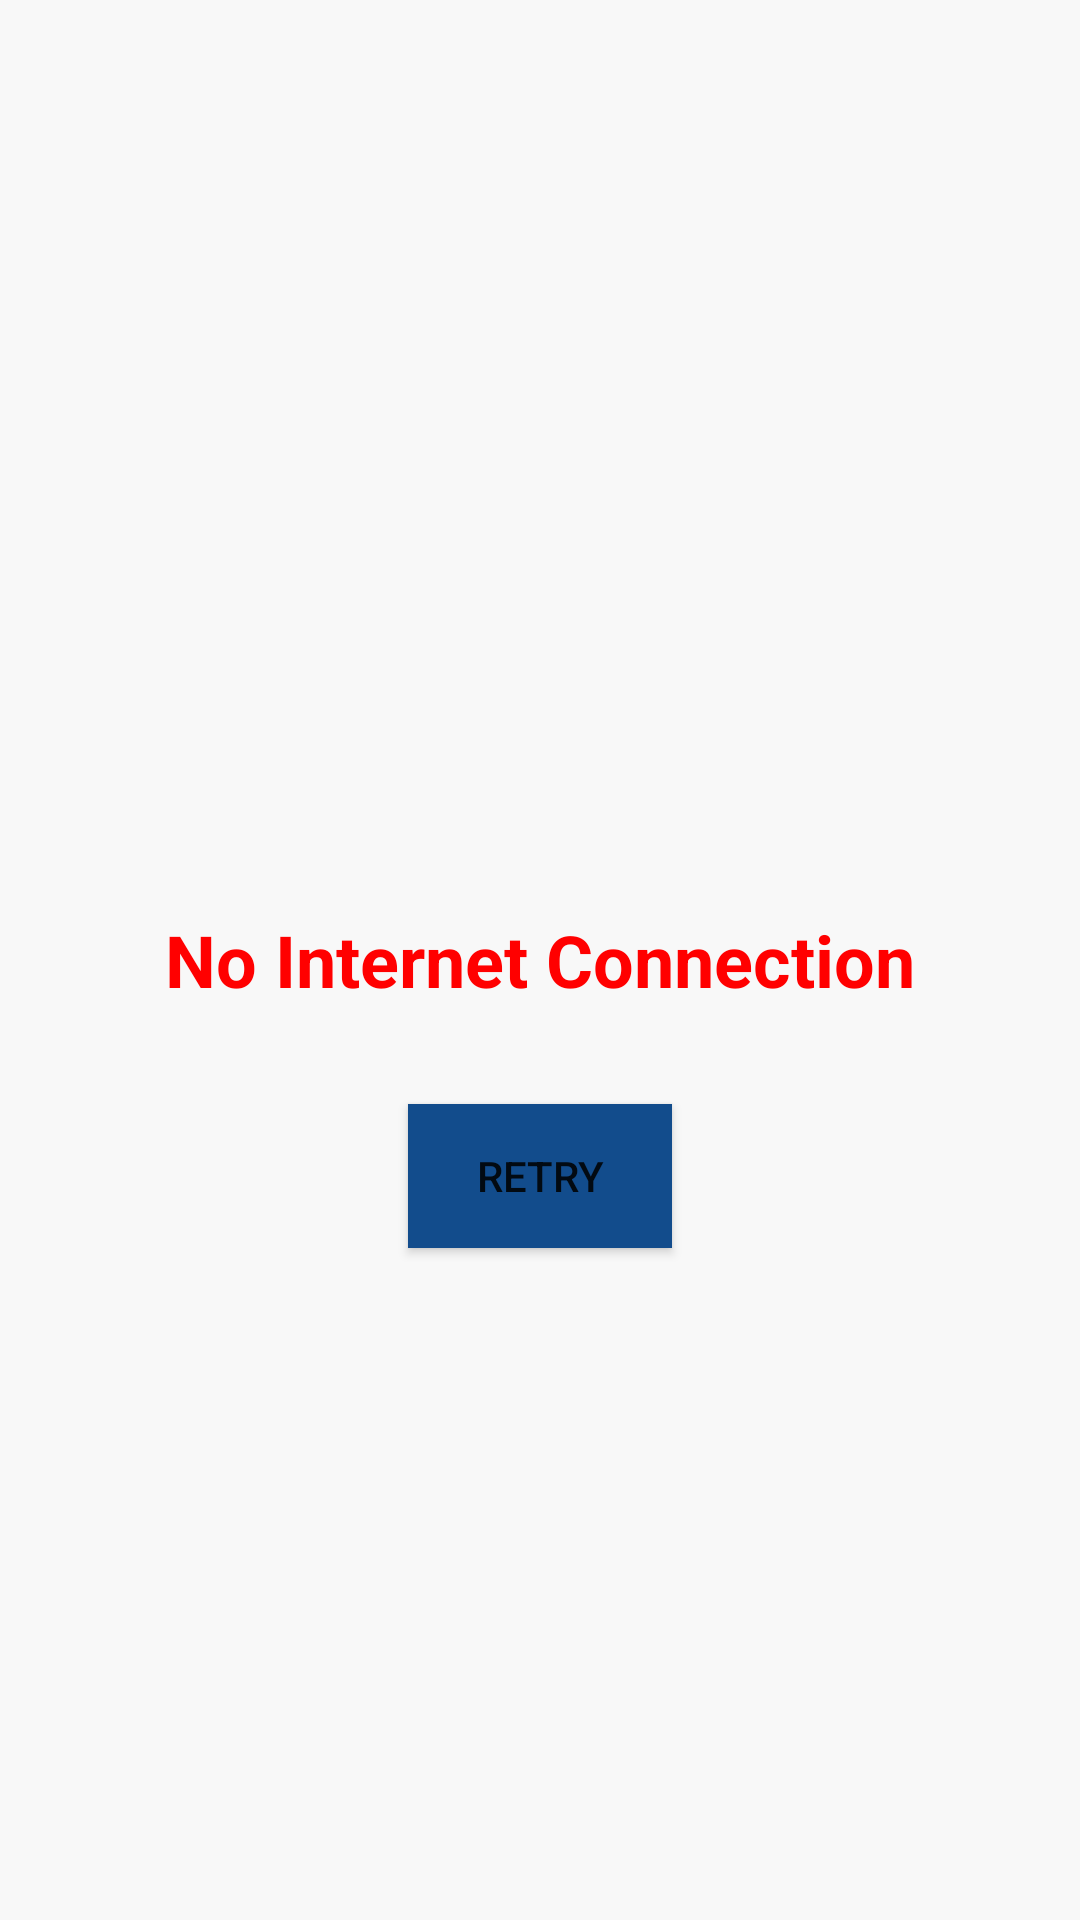

Write the Android layout XML for this screen, with the resource values it uses.
<!-- AndroidManifest.xml: application theme AppTheme -->
<!-- res/layout/no_internet_layout.xml -->
<?xml version="1.0" encoding="utf-8"?>
<RelativeLayout xmlns:android="http://schemas.android.com/apk/res/android"
    android:layout_width="match_parent"
    android:layout_height="match_parent"
    android:padding="16dp"
    android:background="#f8f8f8">

    <TextView
        android:id="@+id/textViewNoInternet"
        android:layout_width="wrap_content"
        android:layout_height="wrap_content"
        android:text="No Internet Connection"
        android:textSize="24sp"
        android:textColor="#FF0000"
        android:textStyle="bold"
        android:layout_centerInParent="true"
        android:layout_marginBottom="16dp" />

    <Button
        android:id="@+id/retry_button"
        android:layout_width="wrap_content"
        android:layout_height="wrap_content"
        android:text="Retry"
        android:background="@color/purple_200"
        android:layout_below="@id/textViewNoInternet"
        android:layout_centerHorizontal="true"
        android:layout_marginTop="16dp"
        android:onClick="onRetryClicked" />
</RelativeLayout>
<!-- resources referenced by this layout -->
<resources>
  <color name="purple_200">#124c8c</color>
  <style name="AppTheme" parent="Theme.Design.Light.NoActionBar">
          <item name="windowActionBar">false</item>
          <item name="windowNoTitle">true</item>
          <item name="android:background">@null</item>
      </style>
</resources>
